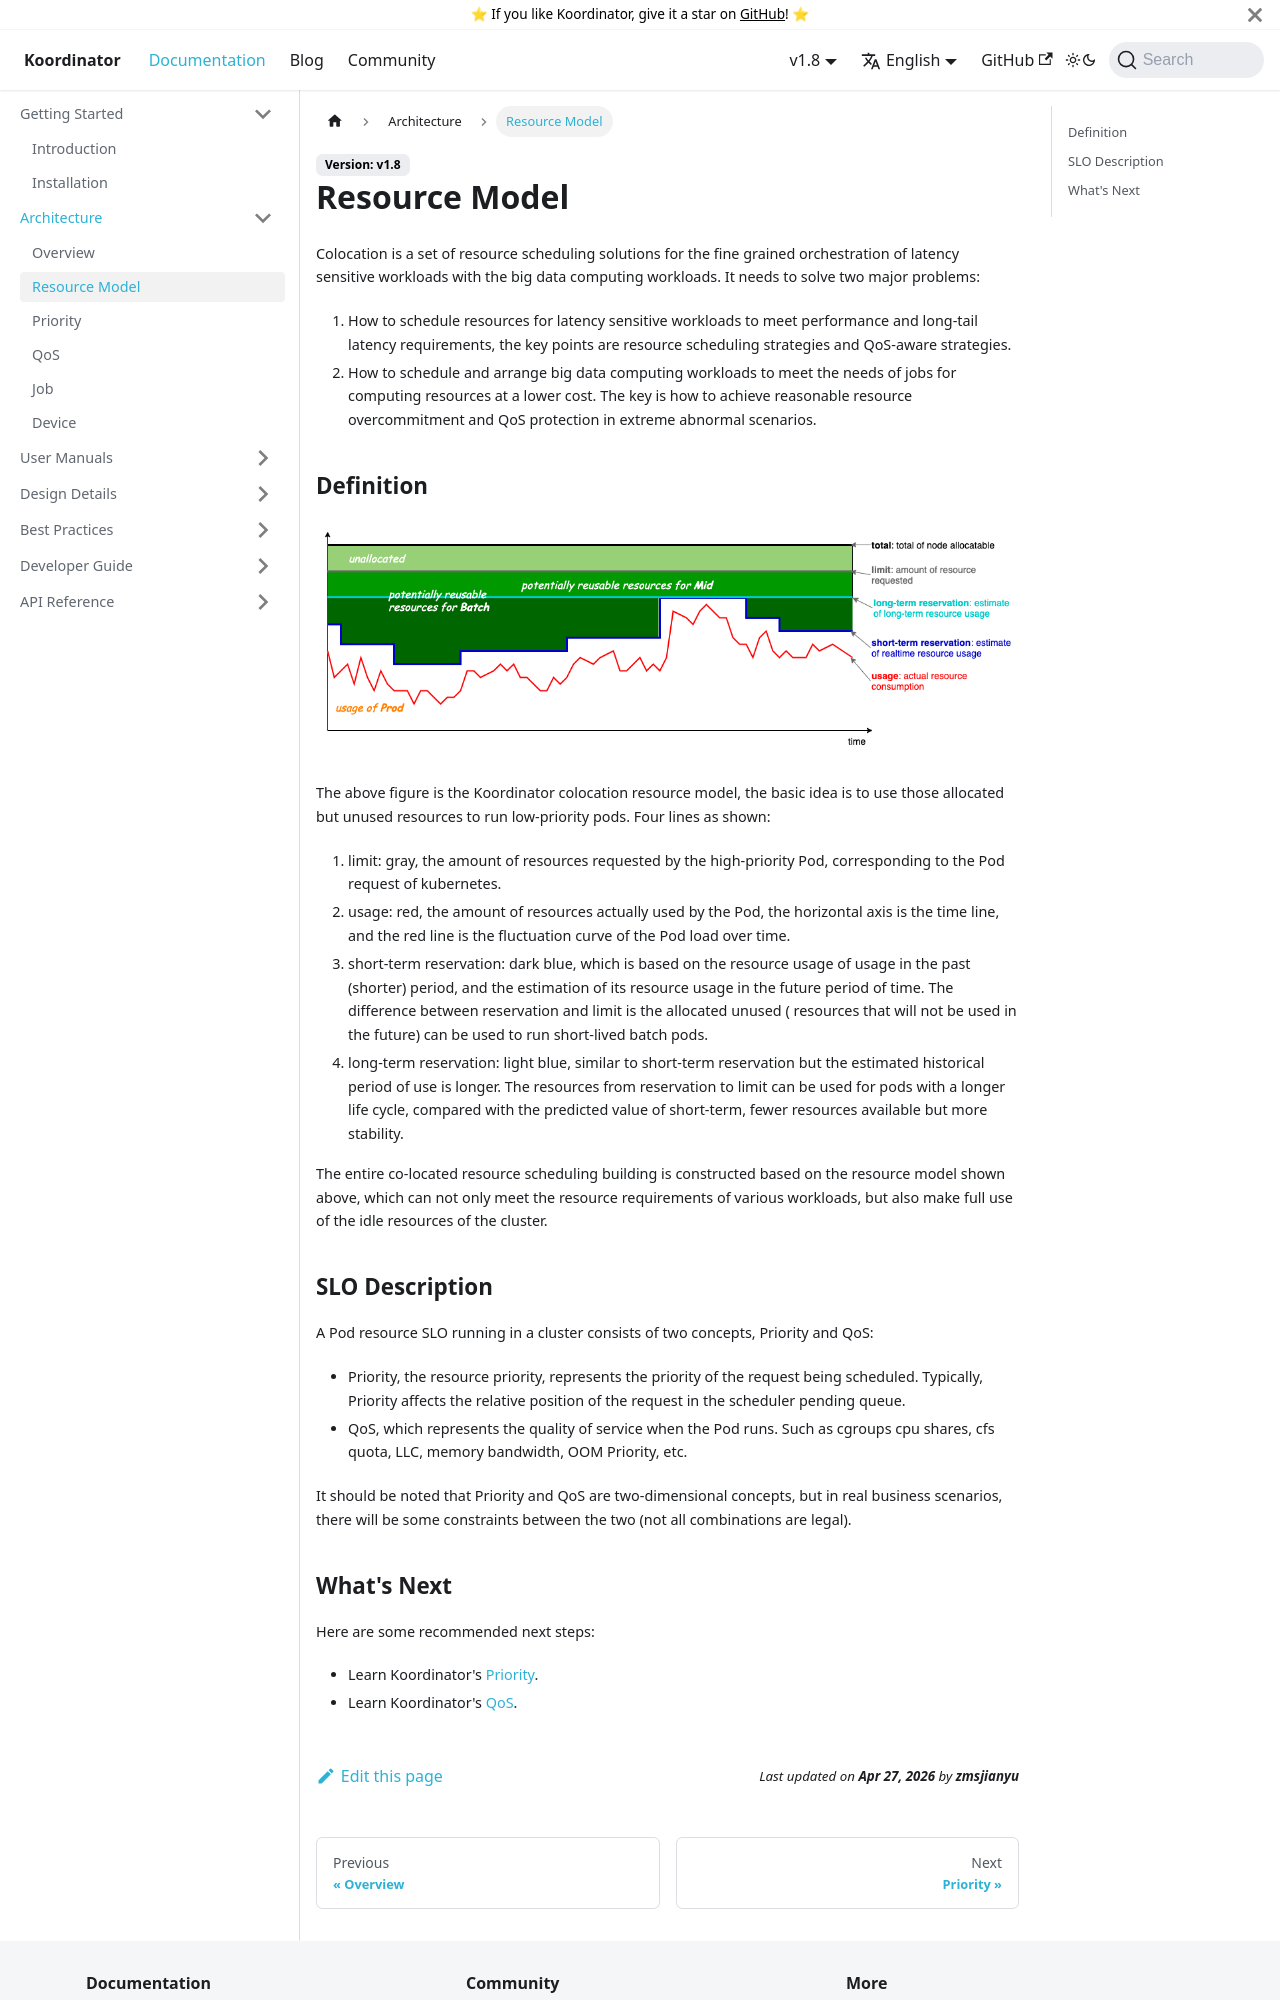

repository: koordinator-sh/website · page: docs/architecture/resource-model.html · generator: docusaurus

# Resource Model

Colocation is a set of resource scheduling solutions for the fine grained orchestration of latency sensitive workloads with the big data computing workloads. It needs to solve two major problems:

1. How to schedule resources for latency sensitive workloads to meet performance and long-tail latency requirements, the key points are resource scheduling strategies and QoS-aware strategies.
2. How to schedule and arrange big data computing workloads to meet the needs of jobs for computing resources at a lower cost. The key is how to achieve reasonable resource overcommitment and QoS protection in extreme abnormal scenarios.


## Definition

![Resource Model](/img/resource-model.png)

The above figure is the Koordinator colocation resource model, the basic idea is to use those allocated but unused resources to run low-priority pods. Four lines as shown:
1. limit: gray, the amount of resources requested by the high-priority Pod, corresponding to the Pod request of kubernetes.
2. usage: red, the amount of resources actually used by the Pod, the horizontal axis is the time line, and the red line is the fluctuation curve of the Pod load over time.
3. short-term reservation: dark blue, which is based on the resource usage of usage in the past (shorter) period, and the estimation of its resource usage in the future period of time. The difference between reservation and limit is the allocated unused ( resources that will not be used in the future) can be used to run short-lived batch pods.
4. long-term reservation: light blue, similar to short-term reservation but the estimated historical period of use is longer. The resources from reservation to limit can be used for pods with a longer life cycle, compared with the predicted value of short-term, fewer resources available but more stability.

The entire co-located resource scheduling building is constructed based on the resource model shown above, which can not only meet the resource requirements of various workloads, but also make full use of the idle resources of the cluster.
